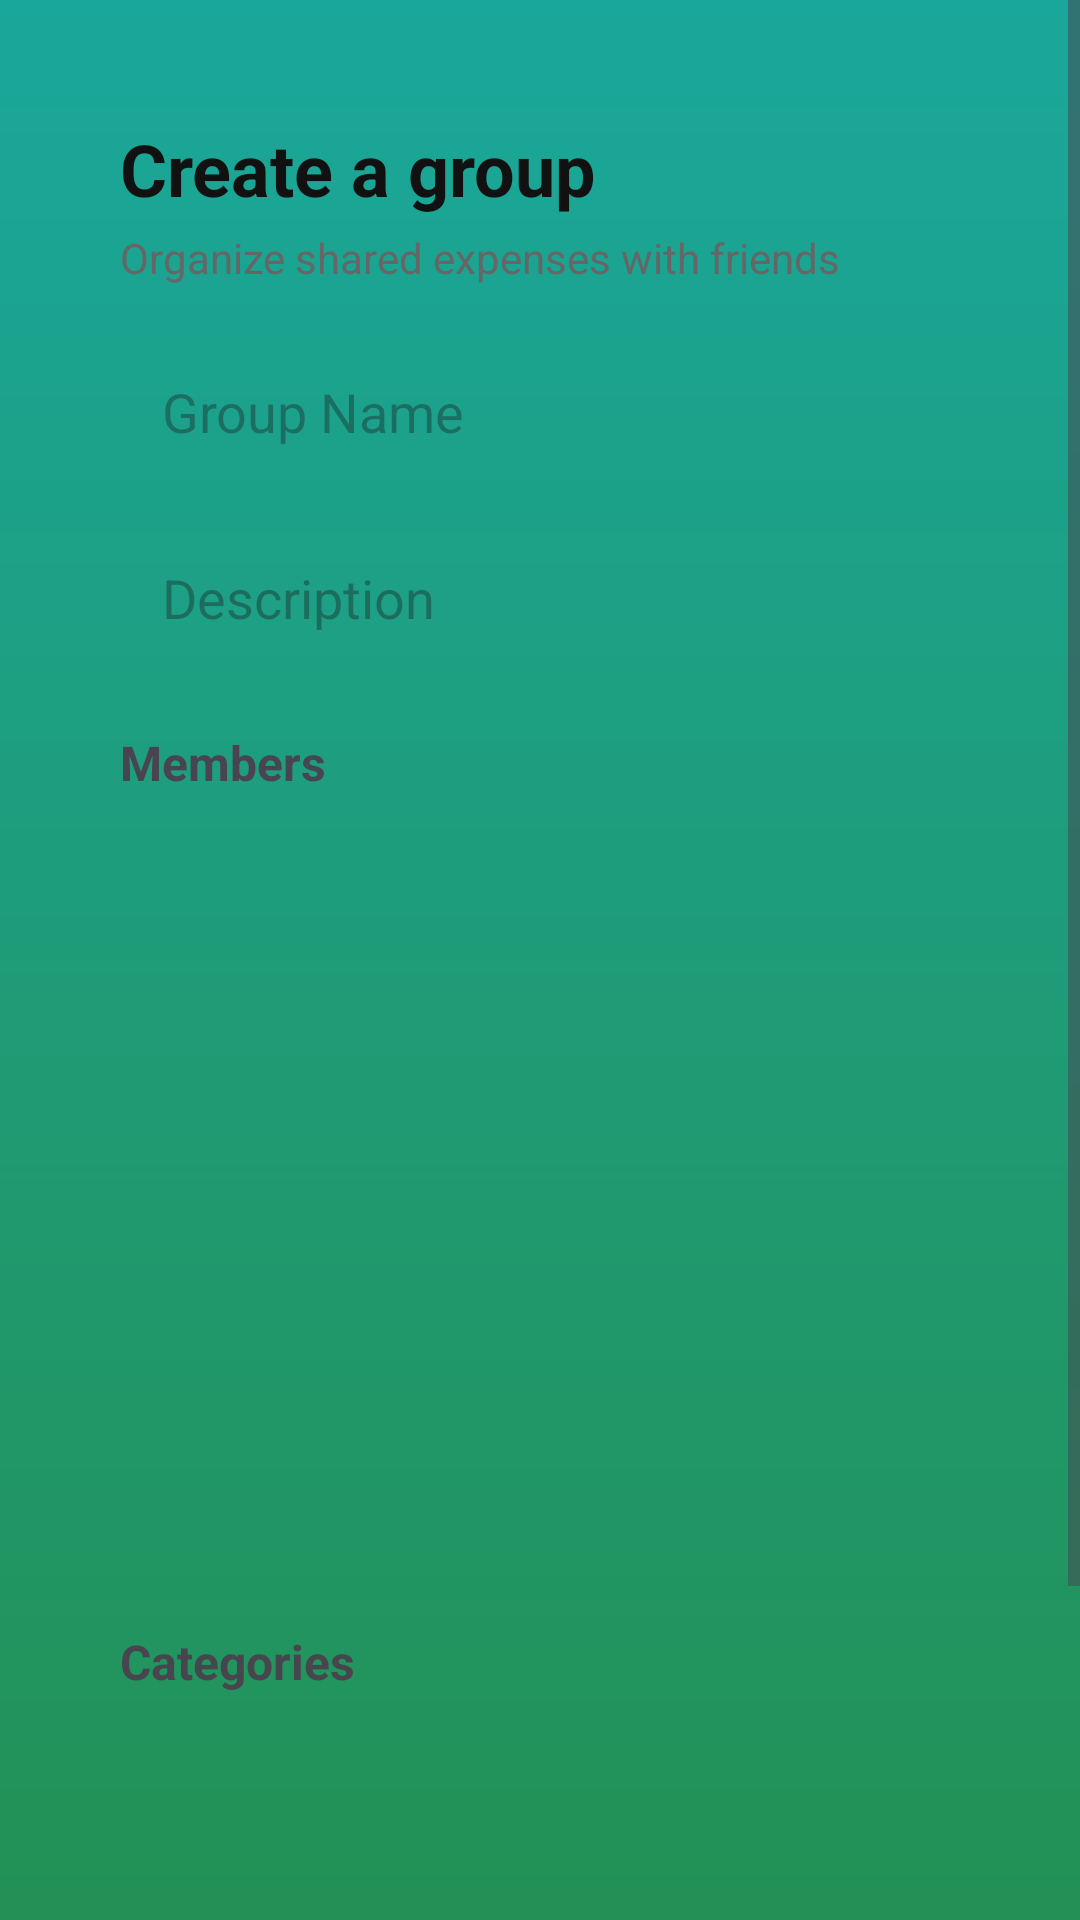

Produce the Android XML layout that renders to this screen, including the resource entries it uses.
<!-- AndroidManifest.xml: application theme Theme.SharedBalance -->
<!-- res/layout/activity_create_group.xml -->
<?xml version="1.0" encoding="utf-8"?>
<ScrollView
    xmlns:android="http://schemas.android.com/apk/res/android"
    xmlns:app="http://schemas.android.com/apk/res-auto"
    android:layout_width="match_parent"
    android:layout_height="match_parent"
    android:background="@drawable/bg_gradient">

    <LinearLayout
        android:layout_width="match_parent"
        android:layout_height="wrap_content"
        android:orientation="vertical"
        android:padding="20dp">

        <LinearLayout
            android:layout_width="match_parent"
            android:layout_height="wrap_content"
            android:orientation="vertical"
            android:background="@drawable/bg_card"
            android:padding="20dp">

            <TextView
                android:layout_width="wrap_content"
                android:layout_height="wrap_content"
                android:text="Create a group"
                android:textSize="24sp"
                android:textStyle="bold"
                android:textColor="#111111"/>

            <TextView
                android:layout_width="wrap_content"
                android:layout_height="wrap_content"
                android:text="Organize shared expenses with friends"
                android:textSize="14sp"
                android:textColor="#666666"
                android:layout_marginTop="4dp"/>

            <EditText
                android:id="@+id/etGroupName"
                android:layout_width="match_parent"
                android:layout_height="50dp"
                android:layout_marginTop="18dp"
                android:background="@drawable/bg_input"
                android:hint="Group Name"
                android:padding="14dp"/>

            <EditText
                android:id="@+id/etDescription"
                android:layout_width="match_parent"
                android:layout_height="50dp"
                android:layout_marginTop="12dp"
                android:background="@drawable/bg_input"
                android:hint="Description"
                android:padding="14dp"/>

            <TextView
                android:layout_width="wrap_content"
                android:layout_height="wrap_content"
                android:text="Members"
                android:textStyle="bold"
                android:textSize="16sp"
                android:layout_marginTop="18dp"/>

            <androidx.recyclerview.widget.RecyclerView
                android:id="@+id/recyclerMembers"
                android:layout_width="match_parent"
                android:layout_height="250dp"
                android:layout_marginTop="10dp"/>

            <TextView
                android:layout_width="wrap_content"
                android:layout_height="wrap_content"
                android:text="Categories"
                android:textStyle="bold"
                android:textSize="16sp"
                android:layout_marginTop="18dp"/>

            <androidx.recyclerview.widget.RecyclerView
                android:id="@+id/recyclerCategories"
                android:layout_width="match_parent"
                android:layout_height="90dp"
                android:layout_marginTop="10dp"/>

            <ProgressBar
                android:id="@+id/progressBar"
                android:layout_width="wrap_content"
                android:layout_height="wrap_content"
                android:layout_gravity="center_horizontal"
                android:layout_marginTop="16dp"
                android:visibility="gone"/>

            <LinearLayout
                android:layout_width="match_parent"
                android:layout_height="wrap_content"
                android:orientation="horizontal"
                android:layout_marginTop="20dp">

                <Button
                    android:id="@+id/btnCancel"
                    android:layout_width="0dp"
                    android:layout_height="50dp"
                    android:layout_weight="1"
                    android:text="Cancel"
                    android:textAllCaps="false"
                    android:backgroundTint="#888888"/>

                <Space
                    android:layout_width="12dp"
                    android:layout_height="wrap_content"/>

                <Button
                    android:id="@+id/btnCreate"
                    android:layout_width="0dp"
                    android:layout_height="50dp"
                    android:layout_weight="1"
                    android:text="Create"
                    android:textAllCaps="false"
                    android:backgroundTint="#159A78"/>
            </LinearLayout>

        </LinearLayout>

    </LinearLayout>

</ScrollView>
<!-- resources referenced by this layout -->
<resources>
  <!-- drawable bg_gradient (drawable) -->
  <?xml version="1.0" encoding="utf-8"?>
  <shape xmlns:android="http://schemas.android.com/apk/res/android">
  
      <gradient
          android:startColor="#1AA79B"
          android:endColor="#239155"
          android:angle="270"/>
  
  </shape>
  <style name="Theme.SharedBalance" parent="Base.Theme.SharedBalance" />
  <style name="Base.Theme.SharedBalance" parent="Theme.Material3.DayNight.NoActionBar">
          
          
          <item name="android:statusBarColor">#FFFFFF</item>
          <item name="android:windowLightStatusBar">true</item>
      </style>
</resources>
